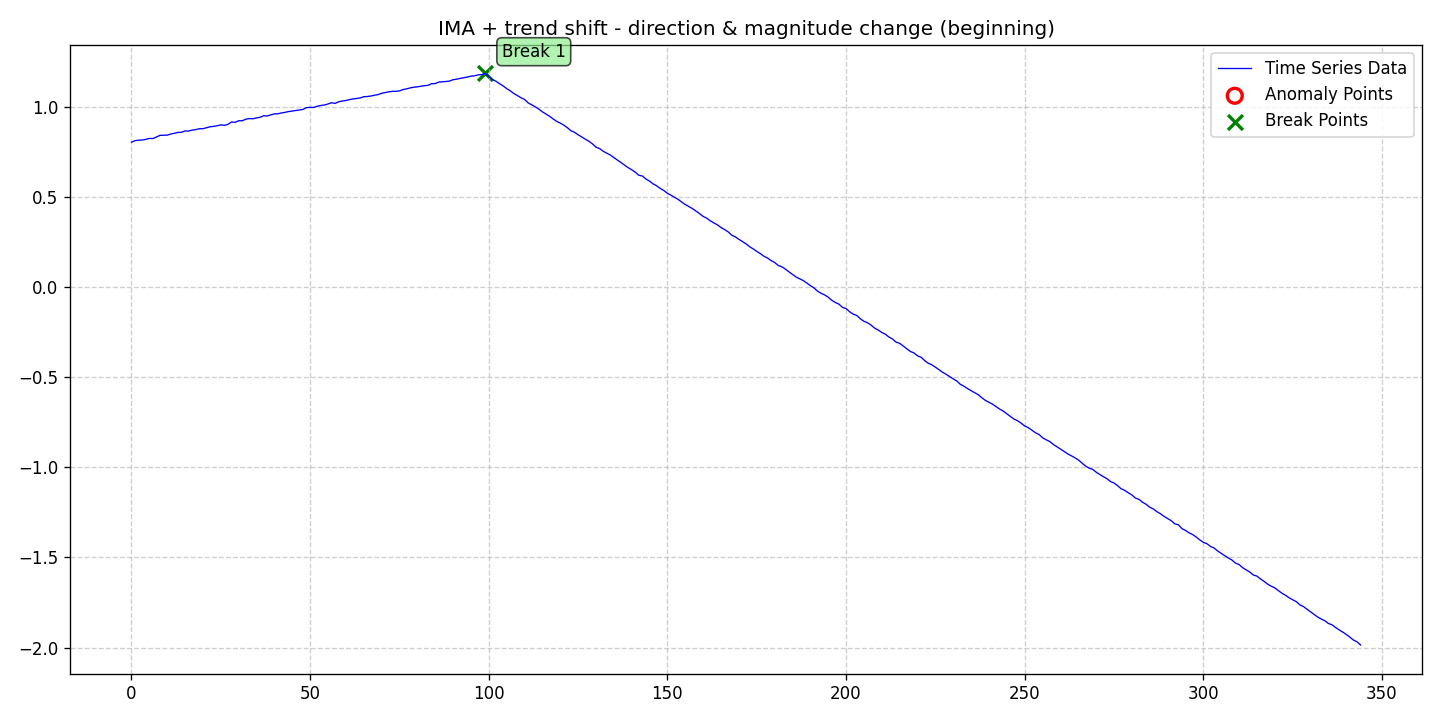

Source data for this figure (header and first rows):
date, data, stationary, det_lin_up, det_lin_down, det_quad, det_cubic, det_exp, det_damped, stoc_trend, volatility, single_seas, multiple_seas, point_anom_single, point_anom_multi, collect_anom, context_anom, mean_shift, var_shift, trend_shift, point_anom_count, point_anom_location, point_anom_point, collect_anom_count
2020-01-01, 0.8045, 0, 0, 0, 0, 0, 0, 0, 1, 0, 0, 0, 0, 0, 0, 0, 0, 0, 1, 0, none, , 0
2020-01-02, 0.8131, 0, 0, 0, 0, 0, 0, 0, 1, 0, 0, 0, 0, 0, 0, 0, 0, 0, 1, 0, none, , 0
2020-01-03, 0.8156, 0, 0, 0, 0, 0, 0, 0, 1, 0, 0, 0, 0, 0, 0, 0, 0, 0, 1, 0, none, , 0
2020-01-04, 0.8167, 0, 0, 0, 0, 0, 0, 0, 1, 0, 0, 0, 0, 0, 0, 0, 0, 0, 1, 0, none, , 0
2020-01-05, 0.82, 0, 0, 0, 0, 0, 0, 0, 1, 0, 0, 0, 0, 0, 0, 0, 0, 0, 1, 0, none, , 0
2020-01-06, 0.8255, 0, 0, 0, 0, 0, 0, 0, 1, 0, 0, 0, 0, 0, 0, 0, 0, 0, 1, 0, none, , 0
2020-01-07, 0.8247, 0, 0, 0, 0, 0, 0, 0, 1, 0, 0, 0, 0, 0, 0, 0, 0, 0, 1, 0, none, , 0
2020-01-08, 0.8333, 0, 0, 0, 0, 0, 0, 0, 1, 0, 0, 0, 0, 0, 0, 0, 0, 0, 1, 0, none, , 0
2020-01-09, 0.8425, 0, 0, 0, 0, 0, 0, 0, 1, 0, 0, 0, 0, 0, 0, 0, 0, 0, 1, 0, none, , 0
2020-01-10, 0.8434, 0, 0, 0, 0, 0, 0, 0, 1, 0, 0, 0, 0, 0, 0, 0, 0, 0, 1, 0, none, , 0
2020-01-11, 0.8439, 0, 0, 0, 0, 0, 0, 0, 1, 0, 0, 0, 0, 0, 0, 0, 0, 0, 1, 0, none, , 0
2020-01-12, 0.8497, 0, 0, 0, 0, 0, 0, 0, 1, 0, 0, 0, 0, 0, 0, 0, 0, 0, 1, 0, none, , 0
2020-01-13, 0.854, 0, 0, 0, 0, 0, 0, 0, 1, 0, 0, 0, 0, 0, 0, 0, 0, 0, 1, 0, none, , 0
2020-01-14, 0.8588, 0, 0, 0, 0, 0, 0, 0, 1, 0, 0, 0, 0, 0, 0, 0, 0, 0, 1, 0, none, , 0
2020-01-15, 0.8598, 0, 0, 0, 0, 0, 0, 0, 1, 0, 0, 0, 0, 0, 0, 0, 0, 0, 1, 0, none, , 0
2020-01-16, 0.8669, 0, 0, 0, 0, 0, 0, 0, 1, 0, 0, 0, 0, 0, 0, 0, 0, 0, 1, 0, none, , 0
2020-01-17, 0.8664, 0, 0, 0, 0, 0, 0, 0, 1, 0, 0, 0, 0, 0, 0, 0, 0, 0, 1, 0, none, , 0
2020-01-18, 0.8716, 0, 0, 0, 0, 0, 0, 0, 1, 0, 0, 0, 0, 0, 0, 0, 0, 0, 1, 0, none, , 0
2020-01-19, 0.8744, 0, 0, 0, 0, 0, 0, 0, 1, 0, 0, 0, 0, 0, 0, 0, 0, 0, 1, 0, none, , 0
2020-01-20, 0.8794, 0, 0, 0, 0, 0, 0, 0, 1, 0, 0, 0, 0, 0, 0, 0, 0, 0, 1, 0, none, , 0
2020-01-21, 0.8794, 0, 0, 0, 0, 0, 0, 0, 1, 0, 0, 0, 0, 0, 0, 0, 0, 0, 1, 0, none, , 0
2020-01-22, 0.8846, 0, 0, 0, 0, 0, 0, 0, 1, 0, 0, 0, 0, 0, 0, 0, 0, 0, 1, 0, none, , 0
2020-01-23, 0.8902, 0, 0, 0, 0, 0, 0, 0, 1, 0, 0, 0, 0, 0, 0, 0, 0, 0, 1, 0, none, , 0
2020-01-24, 0.8923, 0, 0, 0, 0, 0, 0, 0, 1, 0, 0, 0, 0, 0, 0, 0, 0, 0, 1, 0, none, , 0
2020-01-25, 0.8957, 0, 0, 0, 0, 0, 0, 0, 1, 0, 0, 0, 0, 0, 0, 0, 0, 0, 1, 0, none, , 0
2020-01-26, 0.901, 0, 0, 0, 0, 0, 0, 0, 1, 0, 0, 0, 0, 0, 0, 0, 0, 0, 1, 0, none, , 0
2020-01-27, 0.8981, 0, 0, 0, 0, 0, 0, 0, 1, 0, 0, 0, 0, 0, 0, 0, 0, 0, 1, 0, none, , 0
2020-01-28, 0.9036, 0, 0, 0, 0, 0, 0, 0, 1, 0, 0, 0, 0, 0, 0, 0, 0, 0, 1, 0, none, , 0
2020-01-29, 0.9168, 0, 0, 0, 0, 0, 0, 0, 1, 0, 0, 0, 0, 0, 0, 0, 0, 0, 1, 0, none, , 0
2020-01-30, 0.9147, 0, 0, 0, 0, 0, 0, 0, 1, 0, 0, 0, 0, 0, 0, 0, 0, 0, 1, 0, none, , 0
2020-01-31, 0.9236, 0, 0, 0, 0, 0, 0, 0, 1, 0, 0, 0, 0, 0, 0, 0, 0, 0, 1, 0, none, , 0
2020-02-01, 0.9235, 0, 0, 0, 0, 0, 0, 0, 1, 0, 0, 0, 0, 0, 0, 0, 0, 0, 1, 0, none, , 0
2020-02-02, 0.9323, 0, 0, 0, 0, 0, 0, 0, 1, 0, 0, 0, 0, 0, 0, 0, 0, 0, 1, 0, none, , 0
2020-02-03, 0.9358, 0, 0, 0, 0, 0, 0, 0, 1, 0, 0, 0, 0, 0, 0, 0, 0, 0, 1, 0, none, , 0
2020-02-04, 0.9344, 0, 0, 0, 0, 0, 0, 0, 1, 0, 0, 0, 0, 0, 0, 0, 0, 0, 1, 0, none, , 0
2020-02-05, 0.9393, 0, 0, 0, 0, 0, 0, 0, 1, 0, 0, 0, 0, 0, 0, 0, 0, 0, 1, 0, none, , 0
2020-02-06, 0.9427, 0, 0, 0, 0, 0, 0, 0, 1, 0, 0, 0, 0, 0, 0, 0, 0, 0, 1, 0, none, , 0
2020-02-07, 0.9514, 0, 0, 0, 0, 0, 0, 0, 1, 0, 0, 0, 0, 0, 0, 0, 0, 0, 1, 0, none, , 0
2020-02-08, 0.9499, 0, 0, 0, 0, 0, 0, 0, 1, 0, 0, 0, 0, 0, 0, 0, 0, 0, 1, 0, none, , 0
2020-02-09, 0.9564, 0, 0, 0, 0, 0, 0, 0, 1, 0, 0, 0, 0, 0, 0, 0, 0, 0, 1, 0, none, , 0
2020-02-10, 0.9616, 0, 0, 0, 0, 0, 0, 0, 1, 0, 0, 0, 0, 0, 0, 0, 0, 0, 1, 0, none, , 0
2020-02-11, 0.9626, 0, 0, 0, 0, 0, 0, 0, 1, 0, 0, 0, 0, 0, 0, 0, 0, 0, 1, 0, none, , 0
2020-02-12, 0.967, 0, 0, 0, 0, 0, 0, 0, 1, 0, 0, 0, 0, 0, 0, 0, 0, 0, 1, 0, none, , 0
2020-02-13, 0.9703, 0, 0, 0, 0, 0, 0, 0, 1, 0, 0, 0, 0, 0, 0, 0, 0, 0, 1, 0, none, , 0
2020-02-14, 0.9746, 0, 0, 0, 0, 0, 0, 0, 1, 0, 0, 0, 0, 0, 0, 0, 0, 0, 1, 0, none, , 0
2020-02-15, 0.9774, 0, 0, 0, 0, 0, 0, 0, 1, 0, 0, 0, 0, 0, 0, 0, 0, 0, 1, 0, none, , 0
2020-02-16, 0.9807, 0, 0, 0, 0, 0, 0, 0, 1, 0, 0, 0, 0, 0, 0, 0, 0, 0, 1, 0, none, , 0
2020-02-17, 0.9833, 0, 0, 0, 0, 0, 0, 0, 1, 0, 0, 0, 0, 0, 0, 0, 0, 0, 1, 0, none, , 0
2020-02-18, 0.9866, 0, 0, 0, 0, 0, 0, 0, 1, 0, 0, 0, 0, 0, 0, 0, 0, 0, 1, 0, none, , 0
2020-02-19, 0.9965, 0, 0, 0, 0, 0, 0, 0, 1, 0, 0, 0, 0, 0, 0, 0, 0, 0, 1, 0, none, , 0
2020-02-20, 0.9979, 0, 0, 0, 0, 0, 0, 0, 1, 0, 0, 0, 0, 0, 0, 0, 0, 0, 1, 0, none, , 0
2020-02-21, 0.9975, 0, 0, 0, 0, 0, 0, 0, 1, 0, 0, 0, 0, 0, 0, 0, 0, 0, 1, 0, none, , 0
2020-02-22, 1.004, 0, 0, 0, 0, 0, 0, 0, 1, 0, 0, 0, 0, 0, 0, 0, 0, 0, 1, 0, none, , 0
2020-02-23, 1.009, 0, 0, 0, 0, 0, 0, 0, 1, 0, 0, 0, 0, 0, 0, 0, 0, 0, 1, 0, none, , 0
2020-02-24, 1.011, 0, 0, 0, 0, 0, 0, 0, 1, 0, 0, 0, 0, 0, 0, 0, 0, 0, 1, 0, none, , 0
2020-02-25, 1.017, 0, 0, 0, 0, 0, 0, 0, 1, 0, 0, 0, 0, 0, 0, 0, 0, 0, 1, 0, none, , 0
2020-02-26, 1.024, 0, 0, 0, 0, 0, 0, 0, 1, 0, 0, 0, 0, 0, 0, 0, 0, 0, 1, 0, none, , 0
2020-02-27, 1.02, 0, 0, 0, 0, 0, 0, 0, 1, 0, 0, 0, 0, 0, 0, 0, 0, 0, 1, 0, none, , 0
2020-02-28, 1.029, 0, 0, 0, 0, 0, 0, 0, 1, 0, 0, 0, 0, 0, 0, 0, 0, 0, 1, 0, none, , 0
2020-02-29, 1.033, 0, 0, 0, 0, 0, 0, 0, 1, 0, 0, 0, 0, 0, 0, 0, 0, 0, 1, 0, none, , 0
... 285 more rows
